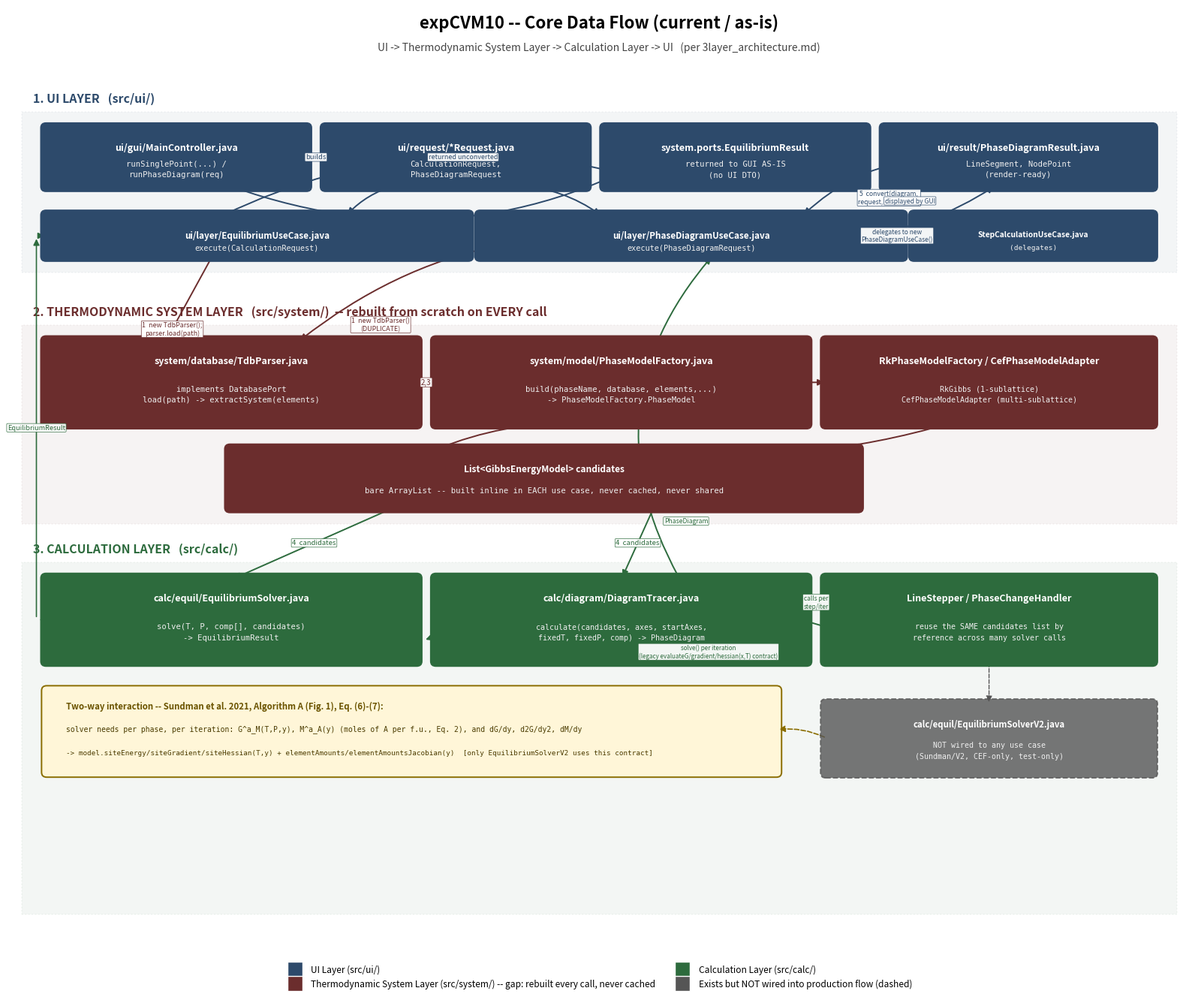

Reproduce this figure in Python. (Note: this script raises an exception after producing the figure.)
"""
Generates docs/dataflow_current.png: the current (as-is) core data flow
of expCVM10, annotated with actual class/file names, following the
three-layer structure described in 3layer_architecture.md
(UI Layer / Thermodynamic System Layer / Calculation Layer).

Layout strategy: lay out every row using absolute, hand-picked y
coordinates from TOP to BOTTOM of the figure (no aspect-lock, no
tight_layout surprises), then draw layer background bands to fit
around the rows that belong to them -- band geometry is DERIVED from
row geometry, not the other way around, so nothing can drift out of
its band.
"""
import matplotlib
matplotlib.use("Agg")
import matplotlib.pyplot as plt
from matplotlib.patches import FancyBboxPatch, FancyArrowPatch
from matplotlib.lines import Line2D

FIG_W, FIG_H = 16, 13.9
fig, ax = plt.subplots(figsize=(FIG_W, FIG_H))
ax.set_xlim(0, FIG_W)
ax.set_ylim(0, FIG_H)
ax.axis("off")

COL_UI, COL_SYS, COL_CALC, COL_WARN = "#2d4a6b", "#6b2d2d", "#2d6b3d", "#555555"
TXT = "#eeeeee"

def box(x, y, w, h, title, lines, color, fontsize=7.6, title_fs=9.0, dashed=False, alpha=1.0):
    patch = FancyBboxPatch((x, y), w, h, boxstyle="round,pad=0.09,rounding_size=0.07",
                            linewidth=1.3, edgecolor=color, facecolor=color,
                            alpha=alpha, linestyle="dashed" if dashed else "solid", zorder=3)
    ax.add_patch(patch)
    ax.text(x + w/2, y + h - 0.20, title, ha="center", va="top",
            fontsize=title_fs, fontweight="bold", color="white", zorder=4)
    if lines:
        ax.text(x + w/2, y + (h - 0.35)/2, "\n".join(lines), ha="center", va="center",
                fontsize=fontsize, color=TXT, linespacing=1.55, family="monospace", zorder=4)
    return dict(x=x, y=y, w=w, h=h, cx=x + w/2, cy=y + h/2, top=y + h, bot=y, left=x, right=x + w)

def arrow(p1, p2, color="#333", lw=1.4, cs="arc3,rad=0.0", label=None, lp=0.5, fs=6.8, dashed=False):
    a = FancyArrowPatch(p1, p2, arrowstyle="-|>", mutation_scale=12, linewidth=lw,
                         color=color, connectionstyle=cs, linestyle="dashed" if dashed else "solid",
                         shrinkA=3, shrinkB=3, zorder=2)
    ax.add_patch(a)
    if label:
        lx, ly = p1[0] + (p2[0]-p1[0])*lp, p1[1] + (p2[1]-p1[1])*lp
        ax.text(lx, ly, label, fontsize=fs, ha="center", va="center", color=color, zorder=5,
                bbox=dict(boxstyle="round,pad=0.12", fc="white", ec=color, lw=0.5, alpha=0.95))

def band(x0, x1, y0, y1, label, color):
    ax.add_patch(plt.Rectangle((x0, y0), x1 - x0, y1 - y0, facecolor=color, alpha=0.055,
                                edgecolor=color, linewidth=1.2, linestyle="dotted", zorder=0))
    ax.text(x0 + 0.15, y1 + 0.1, label, fontsize=11.5, fontweight="bold", color=color, zorder=1,
            ha="left", va="bottom")

# ── Title ──────────────────────────────────────────────────────────
ax.text(FIG_W/2, FIG_H - 0.3, "expCVM10 -- Core Data Flow (current / as-is)",
        ha="center", fontsize=16, fontweight="bold", zorder=6)
ax.text(FIG_W/2, FIG_H - 0.62,
        "UI -> Thermodynamic System Layer -> Calculation Layer -> UI   (per 3layer_architecture.md)",
        ha="center", fontsize=10, style="italic", color="#444", zorder=6)

# ══════════════════════════════════════════════════════════════════
# Absolute row y-positions, TOP -> BOTTOM
# ══════════════════════════════════════════════════════════════════
rowA_y = 11.35   # UI: MainController / requests / results
rowB_y = 10.35   # UI: use cases
rowC_y = 7.95    # SYS: TdbParser / PhaseModelFactory / Rk-Cef factories
rowD_y = 6.75    # SYS: candidates list
rowE_y = 4.55    # CALC: solver / tracer / stepper
rowF_y = 2.95    # CALC: two-way callout + V2 box

# ── Bands (derived to wrap their rows with margin) ──────────────────
band(0.15, FIG_W - 0.15, rowB_y - 0.25, rowA_y + 0.8 + 0.25, "1. UI LAYER   (src/ui/)", COL_UI)
band(0.15, FIG_W - 0.15, rowD_y - 0.25, rowC_y + 1.15 + 0.25, "2. THERMODYNAMIC SYSTEM LAYER   (src/system/)  -- rebuilt from scratch on EVERY call", COL_SYS)
band(0.15, FIG_W - 0.15, 0.9, rowE_y + 1.15 + 0.25, "3. CALCULATION LAYER   (src/calc/)", COL_CALC)

# ══════════════════════════════════════════════════════════════════
# ROW A -- UI entry + DTOs
# ══════════════════════════════════════════════════════════════════
b_gui  = box(0.5,  rowA_y, 3.5, 0.8, "ui/gui/MainController.java",
             ["runSinglePoint(...) /", "runPhaseDiagram(req)"], COL_UI)
b_req  = box(4.3,  rowA_y, 3.5, 0.8, "ui/request/*Request.java",
             ["CalculationRequest,", "PhaseDiagramRequest"], COL_UI)
b_res1 = box(8.1,  rowA_y, 3.5, 0.8, "system.ports.EquilibriumResult",
             ["returned to GUI AS-IS", "(no UI DTO)"], COL_UI)
b_res2 = box(11.9, rowA_y, 3.6, 0.8, "ui/result/PhaseDiagramResult.java",
             ["LineSegment, NodePoint", "(render-ready)"], COL_UI)

# ══════════════════════════════════════════════════════════════════
# ROW B -- Use cases
# ══════════════════════════════════════════════════════════════════
b_uc1 = box(0.5, rowB_y, 5.7, 0.55, "ui/layer/EquilibriumUseCase.java",
            ["execute(CalculationRequest)"], COL_UI, fontsize=7.4, title_fs=8.4)
b_uc2 = box(6.4, rowB_y, 5.7, 0.55, "ui/layer/PhaseDiagramUseCase.java",
            ["execute(PhaseDiagramRequest)"], COL_UI, fontsize=7.4, title_fs=8.4)
b_uc3 = box(12.3, rowB_y, 3.2, 0.55, "StepCalculationUseCase.java",
            ["(delegates)"], COL_UI, fontsize=6.8, title_fs=7.4)

# ══════════════════════════════════════════════════════════════════
# ROW C -- Database + factories
# ══════════════════════════════════════════════════════════════════
b_tdb = box(0.5,  rowC_y, 5.0, 1.15, "system/database/TdbParser.java",
            ["implements DatabasePort", "load(path) -> extractSystem(elements)"], COL_SYS)
b_pmf = box(5.8,  rowC_y, 5.0, 1.15, "system/model/PhaseModelFactory.java",
            ["build(phaseName, database, elements,...)", "-> PhaseModelFactory.PhaseModel"], COL_SYS)
b_facs = box(11.1, rowC_y, 4.4, 1.15, "RkPhaseModelFactory / CefPhaseModelAdapter",
             ["RkGibbs (1-sublattice)", "CefPhaseModelAdapter (multi-sublattice)"], COL_SYS, fontsize=7.2)

# ══════════════════════════════════════════════════════════════════
# ROW D -- candidates list
# ══════════════════════════════════════════════════════════════════
b_gem = box(3.0, rowD_y, 8.5, 0.8, "List<GibbsEnergyModel> candidates",
            ["bare ArrayList -- built inline in EACH use case, never cached, never shared"],
            COL_SYS, fontsize=7.6, title_fs=8.6)

# ══════════════════════════════════════════════════════════════════
# ROW E -- Calculation Layer
# ══════════════════════════════════════════════════════════════════
b_solver = box(0.5,  rowE_y, 5.0, 1.15, "calc/equil/EquilibriumSolver.java",
               ["solve(T, P, comp[], candidates)", "-> EquilibriumResult"], COL_CALC)
b_tracer = box(5.8,  rowE_y, 5.0, 1.15, "calc/diagram/DiagramTracer.java",
               ["calculate(candidates, axes, startAxes,", "fixedT, fixedP, comp) -> PhaseDiagram"], COL_CALC, fontsize=7.2)
b_stepper = box(11.1, rowE_y, 4.4, 1.15, "LineStepper / PhaseChangeHandler",
                ["reuse the SAME candidates list by", "reference across many solver calls"], COL_CALC, fontsize=7.2)

# ══════════════════════════════════════════════════════════════════
# ROW F -- two-way callout + V2 (off main path)
# ══════════════════════════════════════════════════════════════════
ax.add_patch(FancyBboxPatch((0.5, rowF_y), 9.9, 1.15, boxstyle="round,pad=0.08,rounding_size=0.07",
                             linewidth=1.4, edgecolor="#8a6d00", facecolor="#fff6d8", zorder=2))
ax.text(0.75, rowF_y + 0.90, "Two-way interaction -- Sundman et al. 2021, Algorithm A (Fig. 1), Eq. (6)-(7):",
        fontsize=8.2, fontweight="bold", color="#6b5400", zorder=3)
ax.text(0.75, rowF_y + 0.58,
        "solver needs per phase, per iteration: G^a_M(T,P,y), M^a_A(y) (moles of A per f.u., Eq. 2), and dG/dy, d2G/dy2, dM/dy",
        fontsize=7.0, color="#4a3b00", family="monospace", zorder=3)
ax.text(0.75, rowF_y + 0.24,
        "-> model.siteEnergy/siteGradient/siteHessian(T,y) + elementAmounts/elementAmountsJacobian(y)  [only EquilibriumSolverV2 uses this contract]",
        fontsize=6.7, color="#4a3b00", family="monospace", zorder=3)

b_v2 = box(11.1, rowF_y, 4.4, 0.95, "calc/equil/EquilibriumSolverV2.java",
           ["NOT wired to any use case", "(Sundman/V2, CEF-only, test-only)"], COL_WARN,
           fontsize=7.2, title_fs=8.2, dashed=True, alpha=0.8)

# ══════════════════════════════════════════════════════════════════
# ARROWS
# ══════════════════════════════════════════════════════════════════

# UI: MainController -> requests -> use cases
arrow((b_gui['right'], b_gui['cy']), (b_req['left'], b_req['cy']), COL_UI, label="builds")
arrow((b_req['cx']-0.8, b_req['bot']), (b_uc1['cx']+1.2, b_uc1['top']), COL_UI, cs="arc3,rad=0.15")
arrow((b_req['cx']+0.8, b_req['bot']), (b_uc2['cx']-1.2, b_uc2['top']), COL_UI, cs="arc3,rad=-0.15")
arrow((b_uc2['right']-0.3, b_uc2['cy']), (b_uc3['left'], b_uc3['cy']), COL_UI, lw=1.1,
      label="delegates to new\nPhaseDiagramUseCase()", fs=6.0)

# use cases -> TdbParser (step 1, showing duplication)
arrow((b_uc1['cx']-0.6, b_uc1['bot']), (b_tdb['cx']-0.9, b_tdb['top']), COL_SYS,
      label="1  new TdbParser();\nparser.load(path)", fs=6.4, lp=0.85)
arrow((b_uc2['cx']+0.3, b_uc2['bot']), (b_tdb['cx']+0.9, b_tdb['top']), COL_SYS, cs="arc3,rad=0.25",
      label="1  new TdbParser()\n(DUPLICATE)", fs=6.4, lp=0.8)

# TdbParser -> PhaseModelFactory -> Rk/Cef factories (steps 2,3)
arrow((b_tdb['right'], b_tdb['cy']), (b_pmf['left'], b_pmf['cy']), COL_SYS, label="2,3", fs=7.0)
arrow((b_pmf['right'], b_pmf['cy']), (b_facs['left'], b_facs['cy']), COL_SYS)

# factories -> candidates list
arrow((b_pmf['cx']-0.6, b_pmf['bot']), (b_gem['cx']-1.5, b_gem['top']), COL_SYS, cs="arc3,rad=0.1")
arrow((b_facs['cx']-0.5, b_facs['bot']), (b_gem['cx']+1.5, b_gem['top']), COL_SYS, cs="arc3,rad=-0.1")

# candidates -> calculation layer (step 4)
arrow((b_gem['cx']-2.0, b_gem['bot']), (b_solver['cx'], b_solver['top']), COL_CALC, label="4  candidates")
arrow((b_gem['cx']+1.5, b_gem['bot']), (b_tracer['cx'], b_tracer['top']), COL_CALC, label="4  candidates")

# tracer -> stepper -> solver (reuse)
arrow((b_tracer['right'], b_tracer['cy']+0.25), (b_stepper['left'], b_stepper['cy']+0.25), COL_CALC,
      label="calls per\nstep/iter", fs=6.0)
arrow((b_stepper['cx']-1.0, b_stepper['bot']), (b_solver['right']+0.1, b_solver['cy']-0.3), COL_CALC,
      cs="arc3,rad=0.2", label="solve() per iteration\n(legacy evaluateG/gradient/hessian(x,T) contract)", fs=5.8, lp=0.42)

# NOTE: the siteEnergy/siteGradient/elementAmounts Algorithm-A contract is
# used by EquilibriumSolverV2, NOT the legacy EquilibriumSolver -- draw the
# callout link from V2, dashed, matching V2's own "not wired in" styling.
arrow((b_v2['left'], b_v2['cy']), (0.5 + 9.9, rowF_y + 0.6), "#8a6d00", lw=1.2,
      cs="arc3,rad=0.15", dashed=True)

# solver -> result -> use case -> GUI (left spine)
spine_x = 0.35
arrow((b_solver['left'], b_solver['cy']), (spine_x, b_solver['cy']), COL_CALC, lw=1.2)
arrow((spine_x, b_solver['cy']), (spine_x, b_uc1['cy']), COL_CALC, lw=1.2,
      label="EquilibriumResult", fs=6.6)
arrow((spine_x, b_uc1['cy']), (b_uc1['left'], b_uc1['cy']), COL_CALC, lw=1.2)
arrow((b_uc1['cx']-0.5, b_uc1['top']), (b_res1['cx']-1.0, b_res1['bot']), COL_UI, cs="arc3,rad=-0.2")
arrow((b_res1['cx']-0.5, b_res1['top']), (b_gui['cx']+0.7, b_gui['bot']), COL_UI, cs="arc3,rad=-0.25",
      label="returned unconverted", fs=6.4)

# tracer -> PhaseDiagram -> use case -> convert -> PhaseDiagramResult -> GUI
arrow((b_tracer['cx']+0.8, b_tracer['top']), (b_uc2['cx']+0.3, b_uc2['bot']), COL_CALC,
      cs="arc3,rad=-0.35", label="PhaseDiagram", fs=6.2, lp=0.18)
arrow((b_uc2['cx']+0.5, b_uc2['top']), (b_res2['cx']-0.3, b_res2['bot']), COL_UI, cs="arc3,rad=0.25",
      label="5  convert(diagram,\nrequest, candidates)", fs=6.2, lp=0.6)
arrow((b_res2['cx'], b_res2['bot']), (b_uc2['cx']+1.5, b_uc2['top']), COL_UI, cs="arc3,rad=0.35",
      label="displayed by GUI", fs=6.2)

# stepper -> V2 (dashed, off main path)
arrow((b_stepper['cx'], b_stepper['bot']), (b_v2['cx'], b_v2['top']), COL_WARN, dashed=True, lw=1.0)

# ── Legend ───────────────────────────────────────────────────────
legend_items = [
    Line2D([0],[0], marker='s', color='w', markerfacecolor=COL_UI, markersize=14, label='UI Layer (src/ui/)'),
    Line2D([0],[0], marker='s', color='w', markerfacecolor=COL_SYS, markersize=14,
           label='Thermodynamic System Layer (src/system/) -- gap: rebuilt every call, never cached'),
    Line2D([0],[0], marker='s', color='w', markerfacecolor=COL_CALC, markersize=14, label='Calculation Layer (src/calc/)'),
    Line2D([0],[0], marker='s', color='w', markerfacecolor=COL_WARN, markersize=14, label='Exists but NOT wired into production flow (dashed)'),
]
ax.legend(handles=legend_items, loc="lower center", bbox_to_anchor=(0.5, -0.02),
          ncol=2, fontsize=8.6, frameon=False)

plt.subplots_adjust(left=0.01, right=0.99, top=0.99, bottom=0.06)
plt.savefig("docs/dataflow_current.png", dpi=170, facecolor="white")
print("Saved docs/dataflow_current.png")
